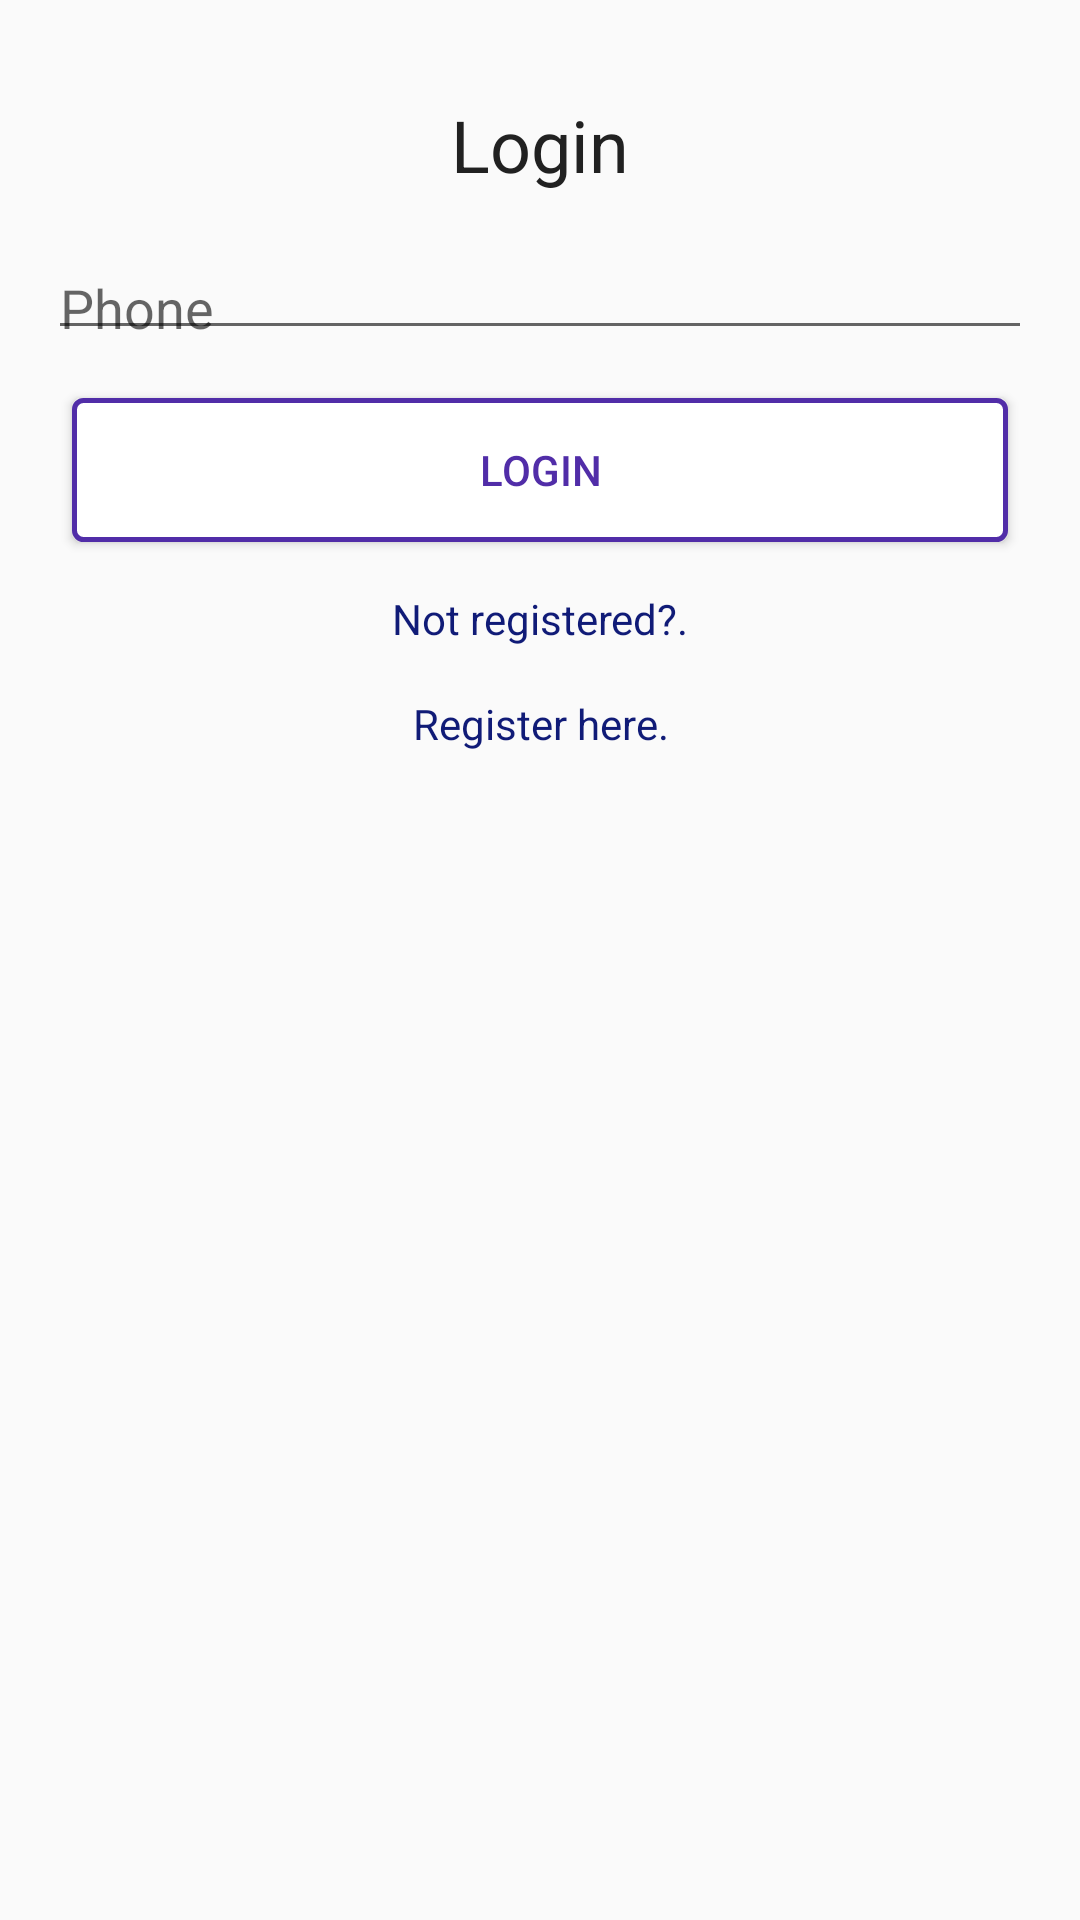

Write the Android layout XML for this screen, with the resource values it uses.
<!-- AndroidManifest.xml: application theme AppTheme -->
<!-- res/layout/activity_login.xml -->
<?xml version="1.0" encoding="utf-8"?>

<LinearLayout
    android:focusable="true"
    android:focusableInTouchMode="true"
    xmlns:android="http://schemas.android.com/apk/res/android" android:gravity="left|right|center_horizontal|fill_horizontal|center|fill|start|end" android:orientation="vertical" android:paddingLeft="16dp" android:paddingTop="16dp" android:paddingRight="16dp" android:paddingBottom="16dp" android:layout_width="match_parent" android:layout_height="match_parent">
    <ScrollView android:id="@+id/login_form" android:layout_width="match_parent" android:layout_height="match_parent">





        <LinearLayout android:orientation="vertical" android:layout_marginTop="16dp" android:id="@+id/email_login_form" android:layout_width="match_parent" android:layout_height="wrap_content">
            <TextView
                android:id="@+id/textView2"
                android:layout_width="match_parent"
                android:layout_height="wrap_content"
                android:textColor="@color/primaryText"
                android:textSize="24dp"
                android:gravity="center"
                android:text="Login" />

            <LinearLayout
                android:layout_width="match_parent"
                android:layout_height="wrap_content"
                android:orientation="horizontal">
                <TextView
                    android:id="@+id/countrycode"
                    android:layout_width="94dp"
                    android:layout_height="match_parent"
                    android:text="+000"
                    android:textSize="18dp"
                    android:visibility="gone"
                    android:gravity="bottom"/>



                <android.support.design.widget.TextInputLayout
                    android:layout_height="wrap_content" android:layout_width="fill_parent">

                    <EditText android:id="@+id/phone_login" android:nextFocusUp="@id/phone_login"
                        android:nextFocusLeft="@id/phone_login" android:gravity="bottom" android:imeOptions="actionNext"  android:layout_width="match_parent" android:layout_height="wrap_content" android:hint="@string/prompt_phone" android:maxLines="1"  android:inputType="number"   android:imeActionId="@+id/login" />
                </android.support.design.widget.TextInputLayout>


            </LinearLayout>


            <Button
                android:id="@+id/login"
                android:layout_width="match_parent"
                android:layout_height="match_parent"
                android:layout_gravity="center"
                android:layout_marginTop="16dp"
                android:layout_marginLeft="8dp"
                android:layout_marginRight="8dp"
                android:background="@drawable/button_bg"
                android:textColor="@color/colorPrimaryDark"
                android:text="Login" />

            <TextView
                android:id="@+id/already_registered"
                android:layout_width="match_parent"
                android:layout_height="wrap_content"
                android:gravity="center"
                android:layout_marginTop="16dp"
                android:textColor="@color/clickableText"
                android:text="@string/not_registered"
                />

            <TextView
                android:id="@+id/login_here"
                android:layout_width="match_parent"
                android:layout_height="wrap_content"
                android:gravity="center"
                android:layout_marginTop="16dp"
                android:textColor="@color/clickableText"
                android:text="@string/register_here"
                />
        </LinearLayout>
    </ScrollView>



</LinearLayout>
<!-- resources referenced by this layout -->
<resources>
  <color name="clickableText">#101b77</color>
  <color name="colorPrimaryDark">#512DA8</color>
  <color name="primaryText">#212121</color>
  <!-- drawable button_bg (drawable) -->
  <?xml version="1.0" encoding="utf-8"?>
  
  <shape xmlns:android="http://schemas.android.com/apk/res/android"
      android:shape="rectangle">
      <gradient android:startColor="@color/textandicons"
          android:endColor="@color/textandicons"
          android:angle="270" />
      <corners android:radius="3dp" />
      <stroke android:width="5px" android:color="@color/colorPrimaryDark" />
  
  </shape>
  <string name="not_registered">Not registered?.</string>
  <string name="prompt_phone">Phone</string>
  <string name="register_here">Register here.</string>
  <style name="AppTheme" parent="Theme.AppCompat.Light.DarkActionBar">
          
          <item name="colorPrimary">@color/colorPrimary</item>
          <item name="colorPrimaryDark">@color/colorPrimaryDark</item>
          <item name="colorAccent">@color/colorAccent</item>
          <item name="windowActionBar">false</item>
          <item name="windowNoTitle">true</item>
      </style>
  <color name="textandicons">#FFFFFF</color>
  <color name="colorPrimary">#673AB7</color>
  <color name="colorAccent">#E040FB</color>
</resources>
